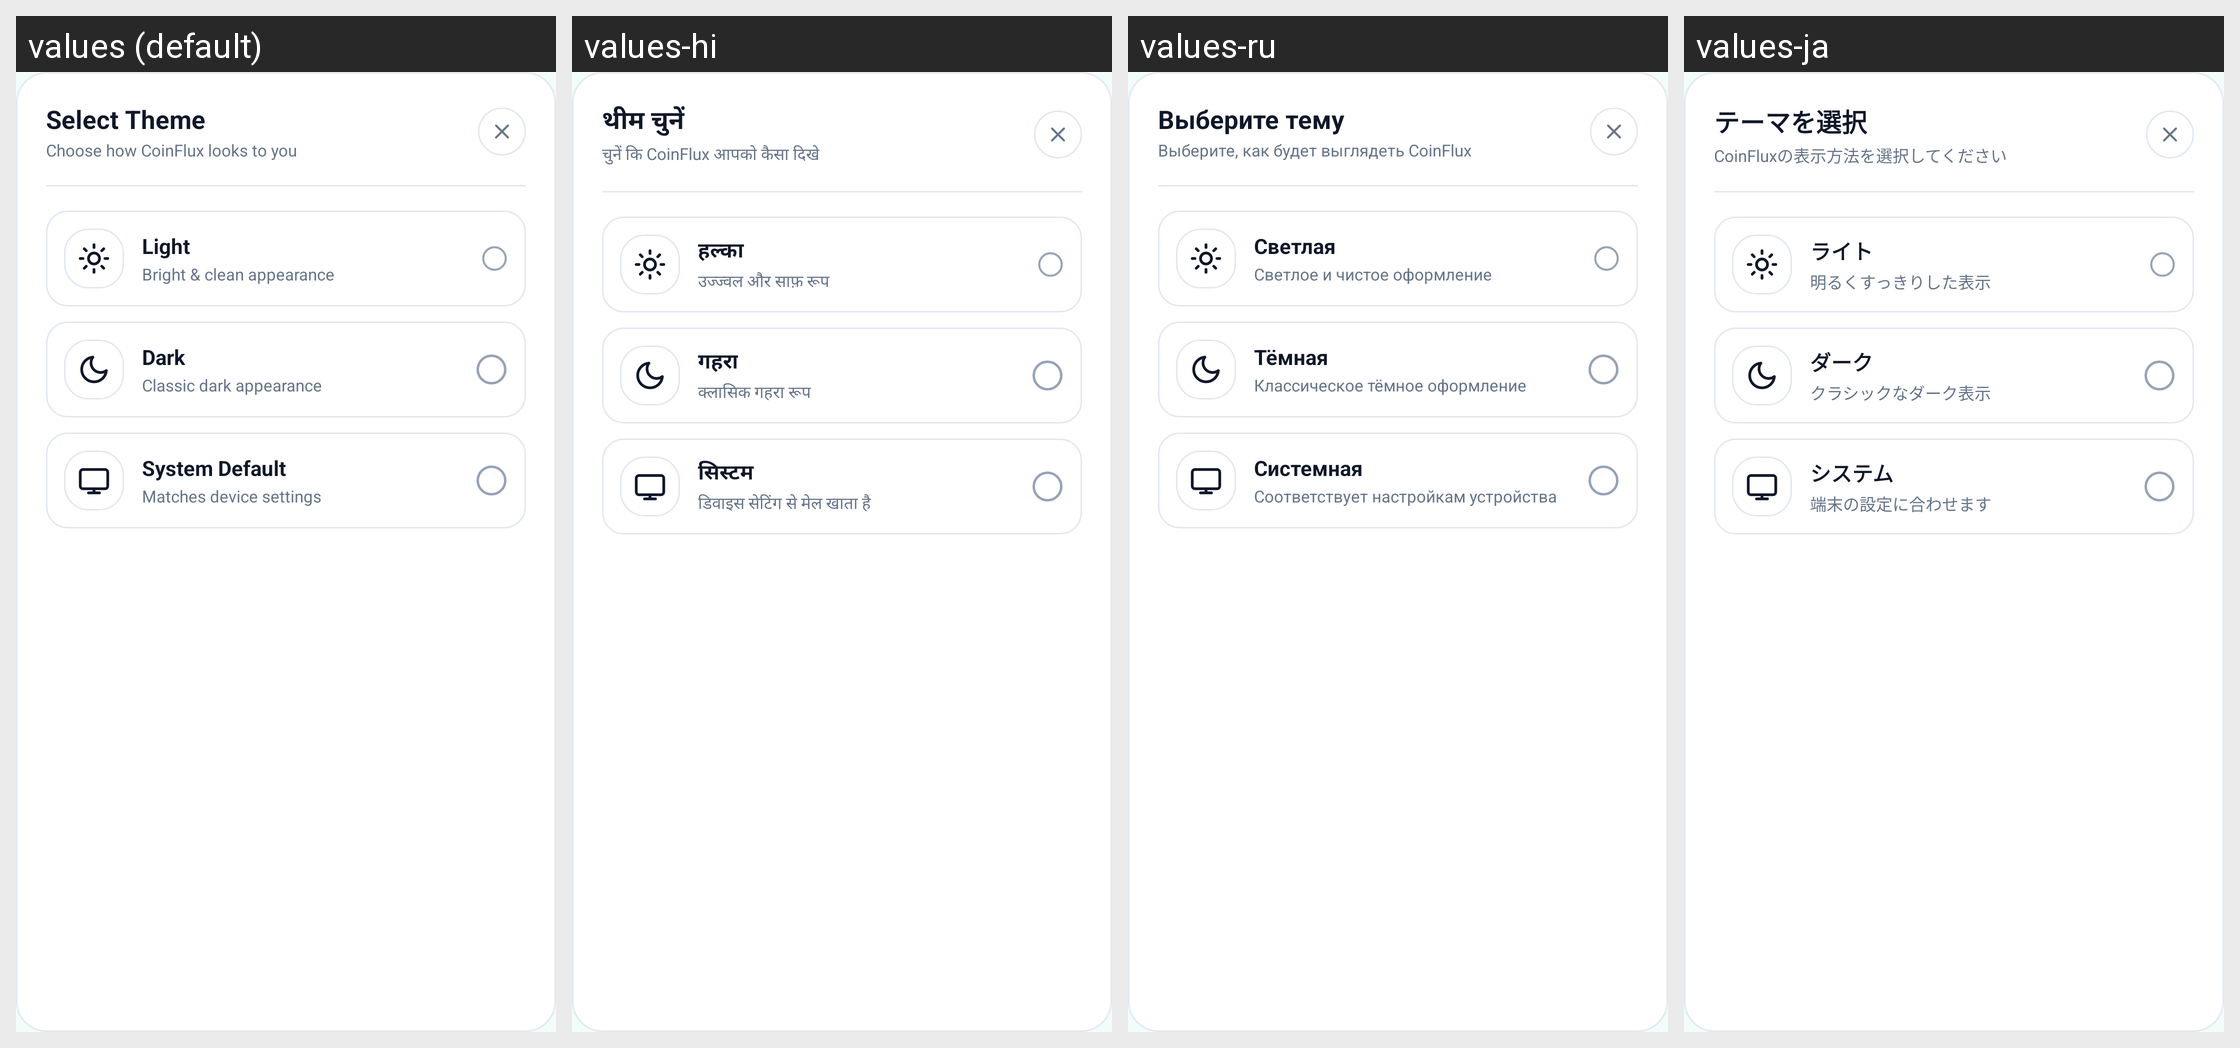

Locale-by-locale string values for the Android screen shown in this grid:
Android screen res/layout/dialog_theme_picker.xml rendered under 4 locales, left to right: values (default), values-hi, values-ru, values-ja. Device: Nexus 5 (rendered at 1080×1920; each locale shown at half size, 540×960, under a caption strip naming it); theme Theme.Currency.
Other locales in the repository, not shown: values-ar, values-bn, values-de, values-es, values-fr, values-id, values-ko, values-pt, values-pt-rBR, values-tr, values-vi, values-zh-rCN, values-zh-rTW.
Strings drawn on this screen, with the default value and each locale's value (text and hints the layout hard-codes, and strings that could not be matched under every locale, appear in the picture but are not listed):

theme_dialog_title
  values: Select Theme
  values-hi: थीम चुनें
  values-ru: Выберите тему
  values-ja: テーマを選択

theme_dialog_subtitle
  values: Choose how CoinFlux looks to you
  values-hi: चुनें कि CoinFlux आपको कैसा दिखे
  values-ru: Выберите, как будет выглядеть CoinFlux
  values-ja: CoinFluxの表示方法を選択してください

theme_light
  values: Light
  values-hi: हल्का
  values-ru: Светлая
  values-ja: ライト

theme_light_desc
  values: Bright & clean appearance
  values-hi: उज्ज्वल और साफ़ रूप
  values-ru: Светлое и чистое оформление
  values-ja: 明るくすっきりした表示

theme_dark
  values: Dark
  values-hi: गहरा
  values-ru: Тёмная
  values-ja: ダーク

theme_dark_desc
  values: Classic dark appearance
  values-hi: क्लासिक गहरा रूप
  values-ru: Классическое тёмное оформление
  values-ja: クラシックなダーク表示

theme_system
  values: System Default
  values-hi: सिस्टम
  values-ru: Системная
  values-ja: システム

theme_system_desc
  values: Matches device settings
  values-hi: डिवाइस सेटिंग से मेल खाता है
  values-ru: Соответствует настройкам устройства
  values-ja: 端末の設定に合わせます
